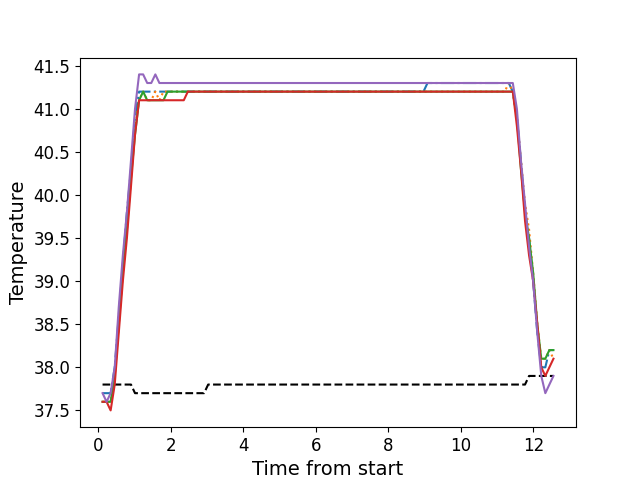

Data behind this chart, as committed beside it:
, times, neutral, z1, z2, z3, z4, z5
0, 0.1176, 37.8, 37.7, 37.6, 37.6, 37.6, 37.7
1, 0.2292, 37.8, 37.7, 37.6, 37.6, 37.6, 37.6
2, 0.3409, 37.8, 37.7, 37.6, 37.6, 37.5, 37.7
3, 0.4535, 37.8, 38.0, 37.9, 37.9, 37.8, 38.0
4, 0.5651, 37.8, 38.6, 38.5, 38.5, 38.4, 38.7
5, 0.6777, 37.8, 39.2, 39.1, 39.1, 39.0, 39.3
6, 0.7894, 37.8, 39.8, 39.6, 39.6, 39.5, 39.8
7, 0.902, 37.8, 40.3, 40.2, 40.2, 40.1, 40.4
8, 1.013, 37.7, 40.9, 40.8, 40.7, 40.7, 41.0
9, 1.126, 37.7, 41.2, 41.1, 41.1, 41.1, 41.4
10, 1.237, 37.7, 41.2, 41.2, 41.2, 41.1, 41.4
11, 1.35, 37.7, 41.2, 41.1, 41.1, 41.1, 41.3
12, 1.462, 37.7, 41.2, 41.1, 41.1, 41.1, 41.3
13, 1.574, 37.7, 41.2, 41.2, 41.1, 41.1, 41.4
14, 1.685, 37.7, 41.2, 41.1, 41.1, 41.1, 41.3
15, 1.798, 37.7, 41.2, 41.2, 41.1, 41.1, 41.3
16, 1.91, 37.7, 41.2, 41.2, 41.2, 41.1, 41.3
17, 2.023, 37.7, 41.2, 41.2, 41.2, 41.1, 41.3
18, 2.134, 37.7, 41.2, 41.2, 41.2, 41.1, 41.3
19, 2.246, 37.7, 41.2, 41.2, 41.2, 41.1, 41.3
20, 2.359, 37.7, 41.2, 41.2, 41.2, 41.1, 41.3
21, 2.47, 37.7, 41.2, 41.2, 41.2, 41.2, 41.3
22, 2.582, 37.7, 41.2, 41.2, 41.2, 41.2, 41.3
23, 2.694, 37.7, 41.2, 41.2, 41.2, 41.2, 41.3
24, 2.806, 37.7, 41.2, 41.2, 41.2, 41.2, 41.3
25, 2.919, 37.7, 41.2, 41.2, 41.2, 41.2, 41.3
26, 3.031, 37.8, 41.2, 41.2, 41.2, 41.2, 41.3
27, 3.143, 37.8, 41.2, 41.2, 41.2, 41.2, 41.3
28, 3.255, 37.8, 41.2, 41.2, 41.2, 41.2, 41.3
29, 3.367, 37.8, 41.2, 41.2, 41.2, 41.2, 41.3
30, 3.479, 37.8, 41.2, 41.2, 41.2, 41.2, 41.3
31, 3.591, 37.8, 41.2, 41.2, 41.2, 41.2, 41.3
32, 3.703, 37.8, 41.2, 41.2, 41.2, 41.2, 41.3
33, 3.815, 37.8, 41.2, 41.2, 41.2, 41.2, 41.3
34, 3.928, 37.8, 41.2, 41.2, 41.2, 41.2, 41.3
35, 4.039, 37.8, 41.2, 41.2, 41.2, 41.2, 41.3
36, 4.151, 37.8, 41.2, 41.2, 41.2, 41.2, 41.3
37, 4.264, 37.8, 41.2, 41.2, 41.2, 41.2, 41.3
38, 4.376, 37.8, 41.2, 41.2, 41.2, 41.2, 41.3
39, 4.488, 37.8, 41.2, 41.2, 41.2, 41.2, 41.3
40, 4.6, 37.8, 41.2, 41.2, 41.2, 41.2, 41.3
41, 4.711, 37.8, 41.2, 41.2, 41.2, 41.2, 41.3
42, 4.824, 37.8, 41.2, 41.2, 41.2, 41.2, 41.3
43, 4.936, 37.8, 41.2, 41.2, 41.2, 41.2, 41.3
44, 5.048, 37.8, 41.2, 41.2, 41.2, 41.2, 41.3
45, 5.16, 37.8, 41.2, 41.2, 41.2, 41.2, 41.3
46, 5.273, 37.8, 41.2, 41.2, 41.2, 41.2, 41.3
47, 5.384, 37.8, 41.2, 41.2, 41.2, 41.2, 41.3
48, 5.496, 37.8, 41.2, 41.2, 41.2, 41.2, 41.3
49, 5.608, 37.8, 41.2, 41.2, 41.2, 41.2, 41.3
50, 5.72, 37.8, 41.2, 41.2, 41.2, 41.2, 41.3
51, 5.833, 37.8, 41.2, 41.2, 41.2, 41.2, 41.3
52, 5.944, 37.8, 41.2, 41.2, 41.2, 41.2, 41.3
53, 6.056, 37.8, 41.2, 41.2, 41.2, 41.2, 41.3
54, 6.169, 37.8, 41.2, 41.2, 41.2, 41.2, 41.3
55, 6.28, 37.8, 41.2, 41.2, 41.2, 41.2, 41.3
56, 6.393, 37.8, 41.2, 41.2, 41.2, 41.2, 41.3
57, 6.504, 37.8, 41.2, 41.2, 41.2, 41.2, 41.3
58, 6.617, 37.8, 41.2, 41.2, 41.2, 41.2, 41.3
59, 6.729, 37.8, 41.2, 41.2, 41.2, 41.2, 41.3
... 52 more rows
